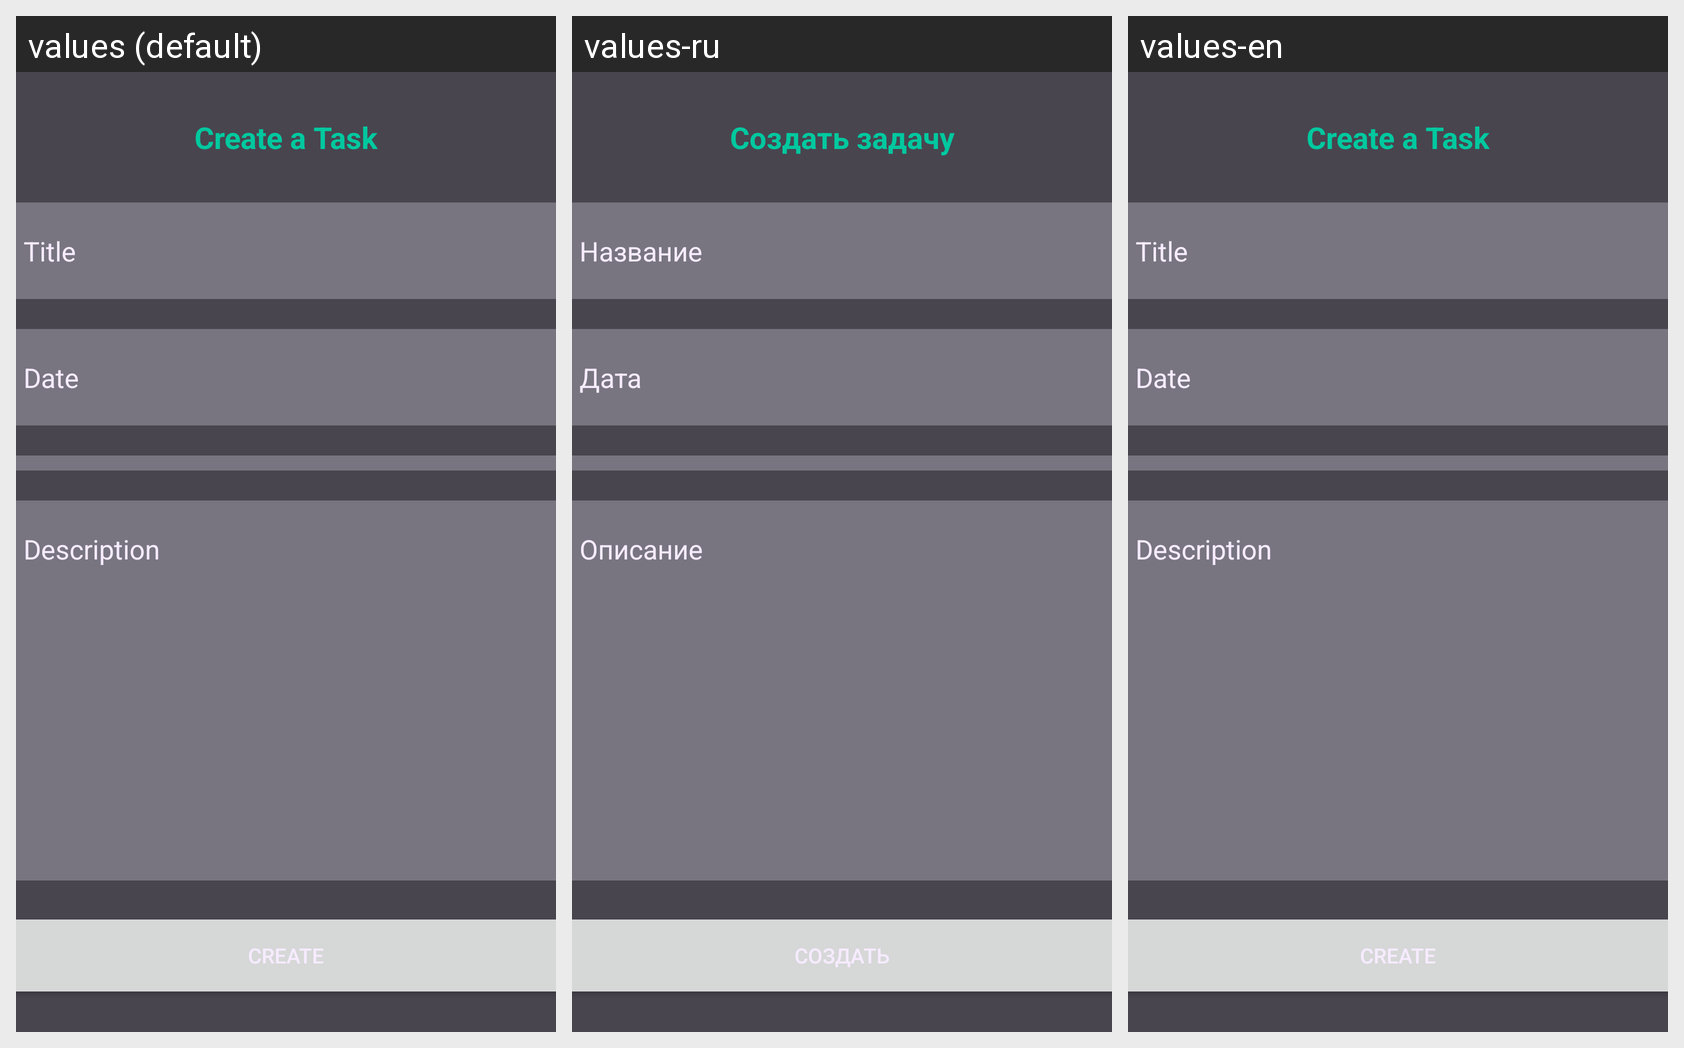

Here is an Android app screen in its default locale and in the app's own translations. Write out the translated-string differences for the strings that appear on this screen.
Android screen res/layout/activity_create_task.xml rendered under 3 locales, left to right: values (default), values-ru, values-en. Device: Nexus 5 (rendered at 1080×1920; each locale shown at half size, 540×960, under a caption strip naming it); theme Theme.Chronos.
Strings drawn on this screen, with the default value and each locale's value (text and hints the layout hard-codes, and strings that could not be matched under every locale, appear in the picture but are not listed):

create_task
  values: Create a Task
  values-ru: Создать задачу
  values-en: Create a Task

title
  values: Title
  values-ru: Название
  values-en: Title

date
  values: Date
  values-ru: Дата
  values-en: Date

description
  values: Description
  values-ru: Описание
  values-en: Description

create
  values: Create
  values-ru: Создать
  values-en: Create
